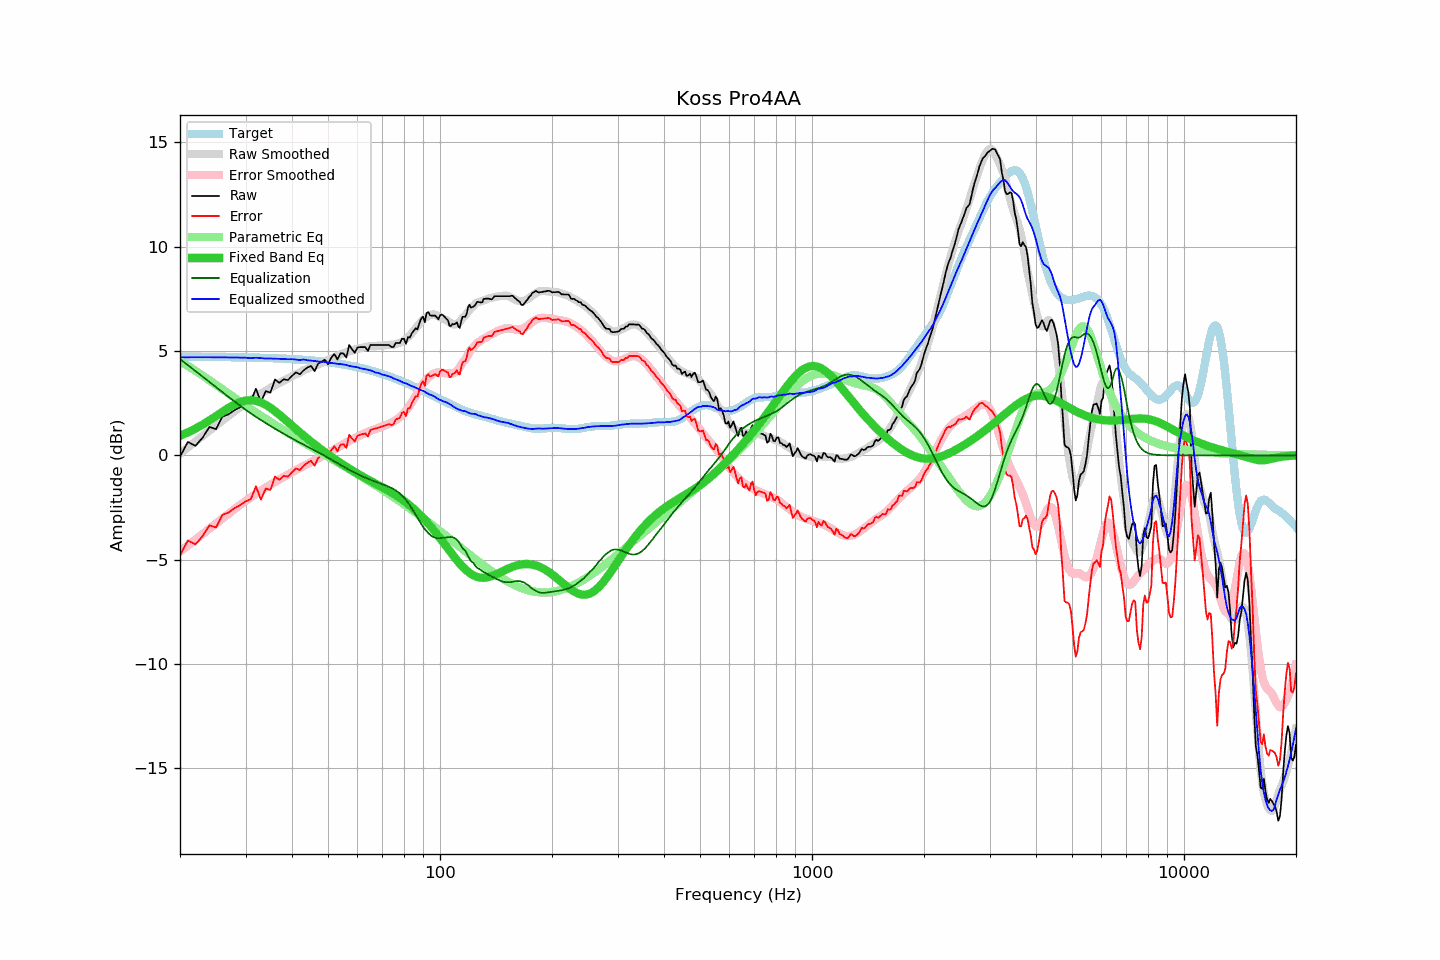

The data file committed next to this chart (first rows):
frequency, raw, error, smoothed, error_smoothed, equalization, parametric_eq, equalized_raw, equalized_smoothed, target
20, -0.07, -4.79, 0.08, -4.61, 4.61, 0.94, 4.55, 4.70, 4.72
21, 0.64, -4.08, 0.38, -4.32, 4.32, 1.10, 4.97, 4.70, 4.72
22, 0.45, -4.26, 0.66, -4.04, 4.04, 1.28, 4.49, 4.70, 4.72
23, 0.84, -3.87, 0.93, -3.77, 3.77, 1.47, 4.62, 4.70, 4.72
24, 1.36, -3.35, 1.19, -3.51, 3.51, 1.68, 4.88, 4.70, 4.71
25, 1.25, -3.46, 1.43, -3.26, 3.26, 1.88, 4.52, 4.70, 4.71
26, 1.85, -2.85, 1.67, -3.03, 3.03, 2.09, 4.88, 4.69, 4.71
27, 1.96, -2.74, 1.89, -2.80, 2.80, 2.27, 4.77, 4.69, 4.70
28, 2.16, -2.54, 2.10, -2.59, 2.59, 2.43, 4.75, 4.69, 4.70
29, 2.30, -2.39, 2.30, -2.38, 2.38, 2.55, 4.69, 4.68, 4.70
30, 2.48, -2.21, 2.49, -2.19, 2.19, 2.62, 4.67, 4.68, 4.69
31, 2.58, -2.10, 2.64, -2.01, 2.01, 2.64, 4.59, 4.65, 4.69
32, 3.19, -1.49, 2.83, -1.84, 1.84, 2.61, 5.04, 4.68, 4.68
33, 2.55, -2.12, 2.97, -1.69, 1.69, 2.53, 4.25, 4.66, 4.67
34, 3.07, -1.59, 3.09, -1.55, 1.55, 2.42, 4.62, 4.64, 4.67
35, 3.00, -1.65, 3.23, -1.41, 1.41, 2.28, 4.41, 4.64, 4.66
36, 3.63, -1.02, 3.35, -1.28, 1.28, 2.12, 4.91, 4.63, 4.65
37, 3.47, -1.17, 3.47, -1.15, 1.15, 1.95, 4.63, 4.63, 4.64
38, 3.64, -0.99, 3.58, -1.04, 1.04, 1.77, 4.68, 4.62, 4.63
39, 3.60, -1.02, 3.68, -0.92, 0.92, 1.60, 4.53, 4.60, 4.62
40, 3.80, -0.81, 3.80, -0.81, 0.81, 1.42, 4.62, 4.61, 4.61
41, 3.97, -0.63, 3.88, -0.71, 0.71, 1.26, 4.68, 4.59, 4.60
42, 3.88, -0.70, 3.96, -0.61, 0.61, 1.10, 4.49, 4.56, 4.59
43, 4.07, -0.50, 4.09, -0.51, 0.51, 0.95, 4.58, 4.60, 4.57
44, 4.20, -0.36, 4.14, -0.41, 0.41, 0.80, 4.62, 4.55, 4.56
45, 4.28, -0.26, 4.21, -0.32, 0.32, 0.66, 4.61, 4.54, 4.55
46, 4.03, -0.50, 4.28, -0.24, 0.24, 0.53, 4.27, 4.52, 4.53
47, 4.38, -0.13, 4.34, -0.15, 0.15, 0.40, 4.53, 4.49, 4.51
48, 4.48, -0.01, 4.41, -0.06, 0.06, 0.28, 4.55, 4.48, 4.50
49, 4.58, 0.10, 4.50, 0.02, -0.02, 0.16, 4.56, 4.48, 4.48
50, 4.36, -0.10, 4.56, 0.11, -0.11, 0.04, 4.25, 4.45, 4.46
51, 4.68, 0.24, 4.62, 0.20, -0.20, -0.06, 4.48, 4.42, 4.44
52, 4.85, 0.43, 4.70, 0.29, -0.29, -0.17, 4.57, 4.41, 4.42
53, 4.59, 0.20, 4.76, 0.37, -0.37, -0.27, 4.22, 4.39, 4.40
54, 4.88, 0.51, 4.83, 0.46, -0.46, -0.37, 4.43, 4.37, 4.38
55, 4.88, 0.53, 4.89, 0.54, -0.54, -0.46, 4.35, 4.35, 4.35
56, 4.68, 0.36, 4.94, 0.62, -0.62, -0.55, 4.07, 4.33, 4.33
57, 5.28, 0.98, 4.97, 0.69, -0.69, -0.64, 4.59, 4.28, 4.30
58, 5.08, 0.81, 5.02, 0.76, -0.76, -0.72, 4.32, 4.26, 4.28
59, 4.91, 0.66, 5.06, 0.83, -0.83, -0.80, 4.09, 4.24, 4.25
60, 5.16, 0.94, 5.11, 0.89, -0.89, -0.88, 4.27, 4.22, 4.22
61, 5.18, 0.99, 5.13, 0.95, -0.95, -0.95, 4.23, 4.18, 4.19
62, 5.18, 1.02, 5.16, 1.02, -1.02, -1.02, 4.17, 4.15, 4.16
63, 5.18, 1.05, 5.20, 1.07, -1.07, -1.09, 4.11, 4.13, 4.13
64, 5.00, 0.90, 5.22, 1.12, -1.12, -1.16, 3.88, 4.09, 4.10
65, 5.28, 1.22, 5.24, 1.17, -1.17, -1.22, 4.11, 4.07, 4.07
66, 5.28, 1.25, 5.24, 1.22, -1.22, -1.29, 4.07, 4.03, 4.04
67, 5.28, 1.28, 5.23, 1.26, -1.26, -1.35, 4.03, 3.97, 4.00
68, 5.28, 1.32, 5.25, 1.30, -1.30, -1.41, 3.99, 3.95, 3.97
69, 5.28, 1.35, 5.25, 1.34, -1.34, -1.47, 3.95, 3.92, 3.93
70, 5.28, 1.39, 5.25, 1.38, -1.38, -1.53, 3.90, 3.87, 3.90
71, 5.28, 1.42, 5.27, 1.42, -1.42, -1.59, 3.86, 3.85, 3.86
72, 5.28, 1.46, 5.28, 1.47, -1.47, -1.65, 3.82, 3.81, 3.82
73, 5.28, 1.50, 5.30, 1.51, -1.51, -1.72, 3.77, 3.78, 3.78
74, 5.19, 1.45, 5.30, 1.56, -1.56, -1.78, 3.63, 3.74, 3.75
75, 5.19, 1.49, 5.30, 1.62, -1.62, -1.84, 3.58, 3.69, 3.71
76, 5.38, 1.72, 5.32, 1.68, -1.68, -1.91, 3.71, 3.64, 3.67
77, 5.38, 1.76, 5.36, 1.75, -1.75, -1.97, 3.64, 3.61, 3.63
78, 5.38, 1.80, 5.39, 1.83, -1.83, -2.04, 3.56, 3.57, 3.59
79, 5.58, 2.04, 5.43, 1.92, -1.92, -2.11, 3.67, 3.52, 3.55
... 553 more rows
